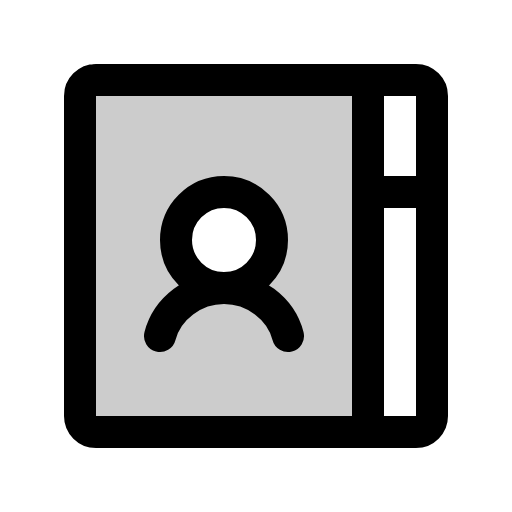
t = 0.00 s
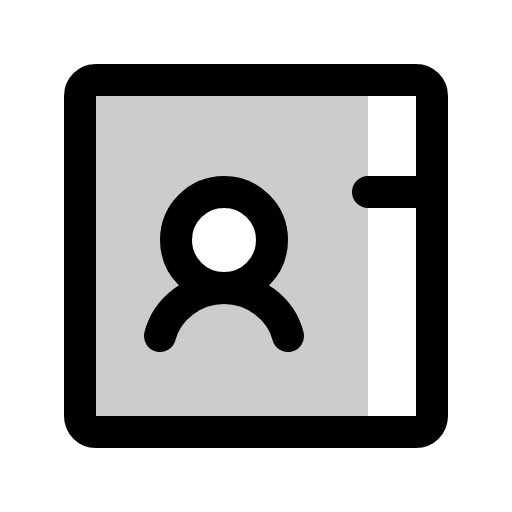
t = 1.50 s
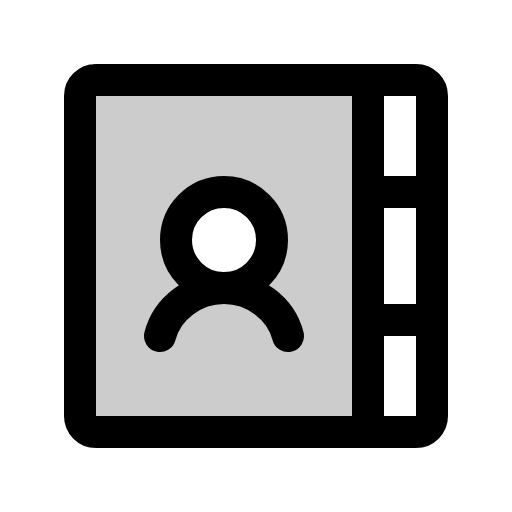
t = 1.88 s
t = 2.25 s: frame unchanged from t = 1.88 s, image omitted
t = 2.63 s: frame unchanged from t = 1.88 s, image omitted

The animated SVG that drew these frames (rendered in a browser with its animation timeline set to each time). Animation: 1 CSS @keyframes rule; one cycle of 3.00 s, repeats indefinitely.

<svg xmlns="http://www.w3.org/2000/svg" viewBox="0 0 256 256">
  <style>
    .draw-line {
      stroke-dasharray: 2000;
      stroke-dashoffset: 0;
    }
    svg:hover .draw-line {
      animation: phosphor-draw-in 1.5s ease-in-out infinite;
    }
    @keyframes phosphor-draw-in {
      0%   { stroke-dashoffset: 2000; }
      100% { stroke-dashoffset: 0; }
    }
  </style><rect width="256" height="256" fill="none"/><path d="M48,40a8,8,0,0,0-8,8V208a8,8,0,0,0,8,8H184V40Zm64,104a24,24,0,1,1,24-24A24,24,0,0,1,112,144Z" opacity="0.2"/><line x1="184" y1="160" x2="216" y2="160" fill="none" stroke="currentColor" stroke-linecap="round" stroke-linejoin="round" stroke-width="16" class="draw-line" pathLength="1" style="animation-delay: 0s"/><line x1="184" y1="96" x2="216" y2="96" fill="none" stroke="currentColor" stroke-linecap="round" stroke-linejoin="round" stroke-width="16" class="draw-line" pathLength="1" style="animation-delay: 0.3s"/><rect x="40" y="40" width="176" height="176" rx="8" fill="none" stroke="currentColor" stroke-linecap="round" stroke-linejoin="round" stroke-width="16" class="draw-line" pathLength="1" style="animation-delay: 0.6s"/><circle cx="112" cy="120" r="24" fill="none" stroke="currentColor" stroke-linecap="round" stroke-linejoin="round" stroke-width="16" class="draw-line" pathLength="1" style="animation-delay: 0.9s"/><path d="M80,168c3.55-13.8,17.09-24,32-24s28.46,10.19,32,24" fill="none" stroke="currentColor" stroke-linecap="round" stroke-linejoin="round" stroke-width="16" class="draw-line" pathLength="1" style="animation-delay: 1.2s"/><line x1="184" y1="40" x2="184" y2="216" fill="none" stroke="currentColor" stroke-linecap="round" stroke-linejoin="round" stroke-width="16" class="draw-line" pathLength="1" style="animation-delay: 1.5s"/></svg>
